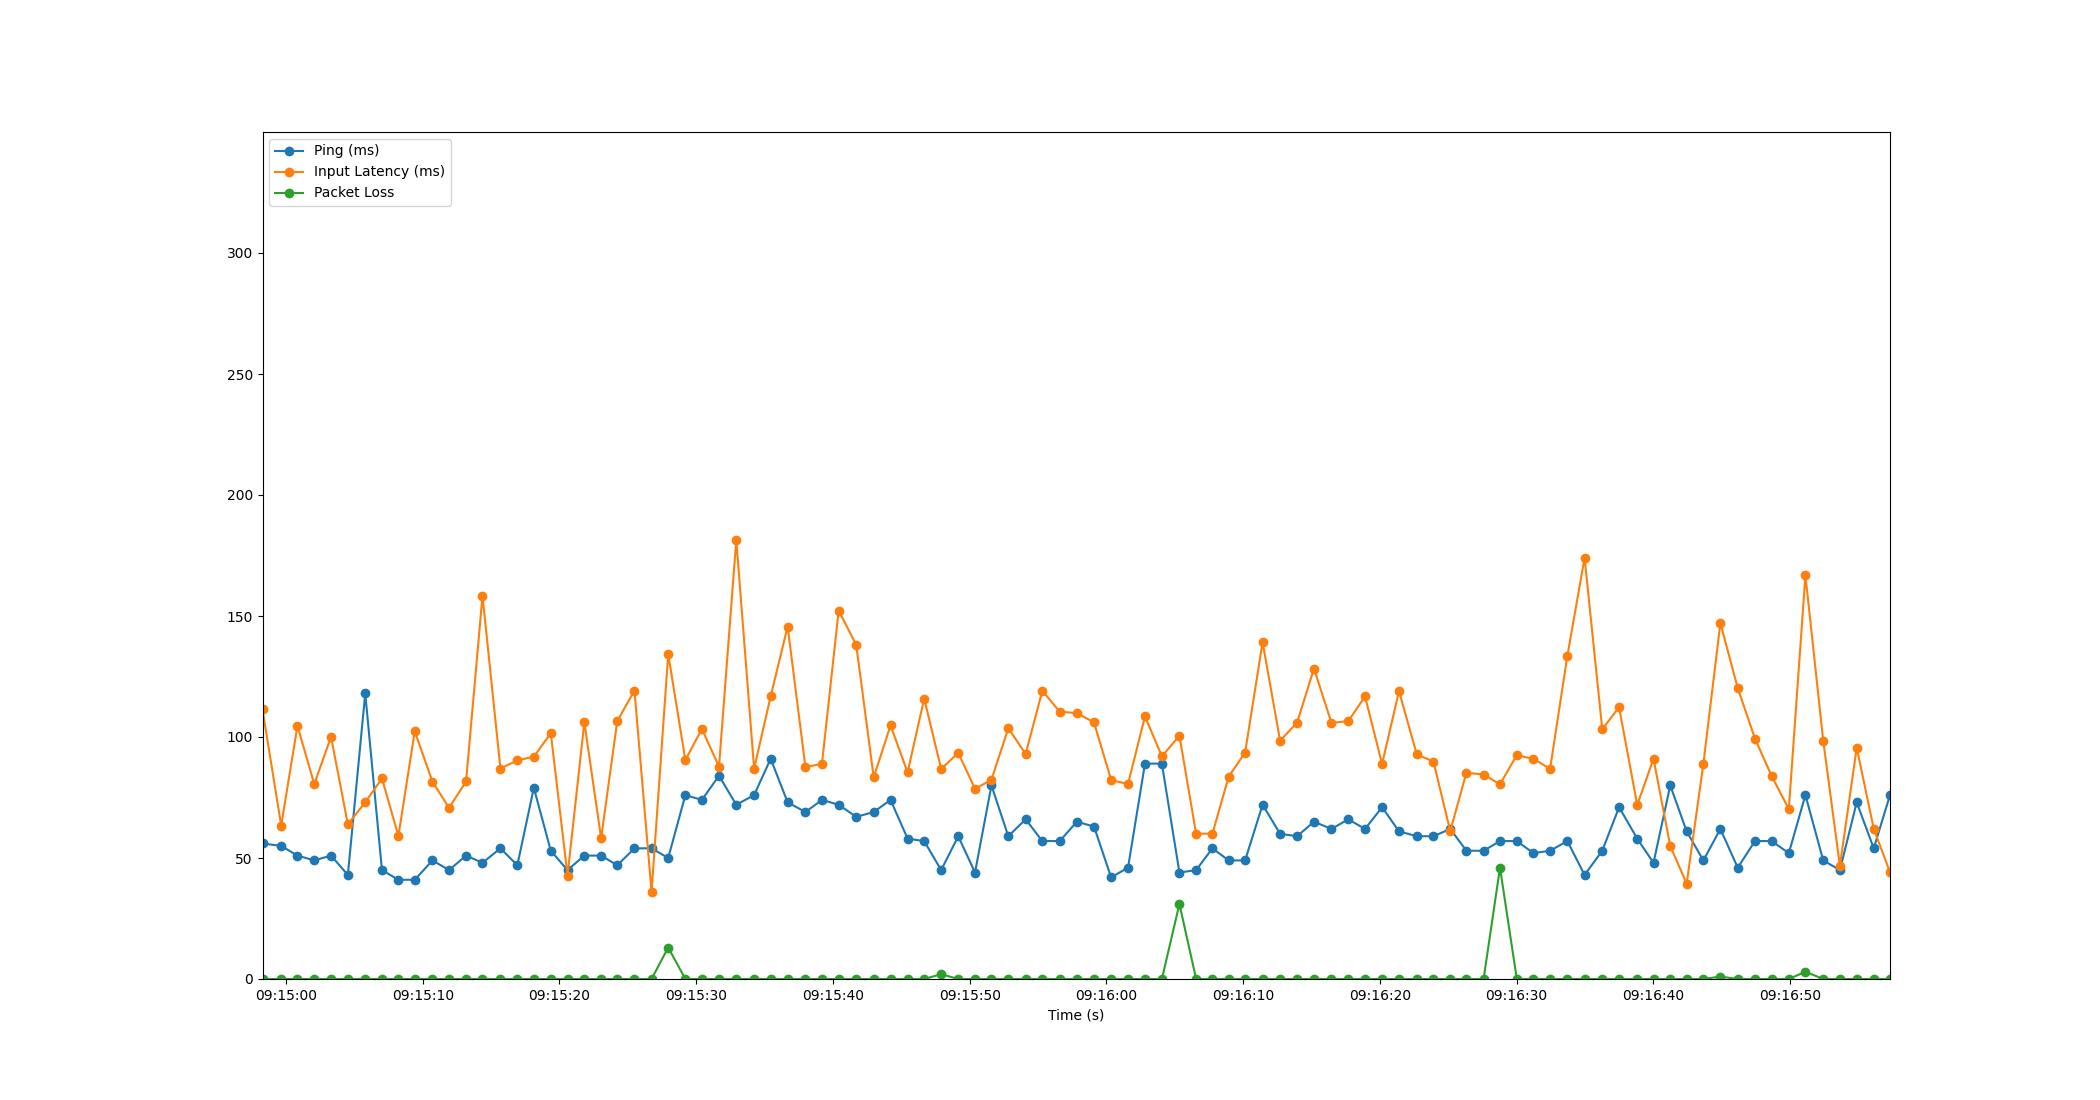

Source data for this figure (header and first rows):
Time, Timestamp, Ping, Packet Loss, Input Latency
1.6689300537109375e-06, 2023-07-10 09:14:58.283028, 56, 0, 111.4
1.366, 2023-07-10 09:14:59.649365, 55, 0, 63.4
2.555, 2023-07-10 09:15:00.837862, 51, 0, 104.5
3.785, 2023-07-10 09:15:02.068419, 49, 0, 80.57
5.011, 2023-07-10 09:15:03.294520, 51, 0, 100.1
6.242, 2023-07-10 09:15:04.525404, 43, 0, 63.91
7.513, 2023-07-10 09:15:05.795826, 118, 0, 73.03
8.736, 2023-07-10 09:15:07.018545, 45, 0, 82.9
9.938, 2023-07-10 09:15:08.221050, 41, 0, 59.1
11.13, 2023-07-10 09:15:09.414557, 41, 0, 102.3
12.43, 2023-07-10 09:15:10.714321, 49, 0, 81.52
13.64, 2023-07-10 09:15:11.924160, 45, 0, 70.7
14.89, 2023-07-10 09:15:13.170070, 51, 0, 81.63
16.09, 2023-07-10 09:15:14.370623, 48, 0, 158.4
17.4, 2023-07-10 09:15:15.682504, 54, 0, 86.98
18.64, 2023-07-10 09:15:16.918934, 47, 0, 90.38
19.84, 2023-07-10 09:15:18.125585, 79, 0, 91.84
21.08, 2023-07-10 09:15:19.365184, 53, 0, 101.6
22.31, 2023-07-10 09:15:20.589079, 45, 0, 42.76
23.53, 2023-07-10 09:15:21.817769, 51, 0, 106.1
24.76, 2023-07-10 09:15:23.046522, 51, 0, 58.17
25.94, 2023-07-10 09:15:24.224626, 47, 0, 106.6
27.2, 2023-07-10 09:15:25.484309, 54, 0, 119.2
28.45, 2023-07-10 09:15:26.733637, 54, 0, 36
29.67, 2023-07-10 09:15:27.952055, 50, 13, 134.2
30.92, 2023-07-10 09:15:29.206557, 76, 0, 90.45
32.13, 2023-07-10 09:15:30.414526, 74, 0, 103.4
33.38, 2023-07-10 09:15:31.666234, 84, 0, 87.71
34.65, 2023-07-10 09:15:32.929248, 72, 0, 181.4
35.95, 2023-07-10 09:15:34.234146, 76, 0, 86.92
37.16, 2023-07-10 09:15:35.445031, 91, 0, 116.8
38.4, 2023-07-10 09:15:36.686510, 73, 0, 145.6
39.7, 2023-07-10 09:15:37.986550, 69, 0, 87.57
40.91, 2023-07-10 09:15:39.195713, 74, 0, 88.91
42.14, 2023-07-10 09:15:40.418498, 72, 0, 152.2
43.42, 2023-07-10 09:15:41.702505, 67, 0, 138
44.7, 2023-07-10 09:15:42.979617, 69, 0, 83.34
45.93, 2023-07-10 09:15:44.210492, 74, 0, 104.8
47.18, 2023-07-10 09:15:45.458509, 58, 0, 85.4
48.39, 2023-07-10 09:15:46.672760, 57, 0, 115.9
49.63, 2023-07-10 09:15:47.913205, 45, 2, 86.78
50.88, 2023-07-10 09:15:49.162521, 59, 0, 93.47
52.11, 2023-07-10 09:15:50.388119, 44, 0, 78.56
53.31, 2023-07-10 09:15:51.590634, 80, 0, 82.32
54.54, 2023-07-10 09:15:52.823204, 59, 0, 103.6
55.81, 2023-07-10 09:15:54.091617, 66, 0, 92.98
57.03, 2023-07-10 09:15:55.308693, 57, 0, 119.1
58.3, 2023-07-10 09:15:56.586528, 57, 0, 110.5
59.55, 2023-07-10 09:15:57.834538, 65, 0, 109.9
60.81, 2023-07-10 09:15:59.089758, 63, 0, 106.1
62.06, 2023-07-10 09:16:00.342530, 42, 0, 82.18
63.3, 2023-07-10 09:16:01.578083, 46, 0, 80.59
64.53, 2023-07-10 09:16:02.817479, 89, 0, 108.5
65.77, 2023-07-10 09:16:04.054507, 89, 0, 91.97
67.05, 2023-07-10 09:16:05.336728, 44, 31, 100.6
68.27, 2023-07-10 09:16:06.557495, 45, 0, 60.02
69.47, 2023-07-10 09:16:07.752802, 54, 0, 60.08
70.65, 2023-07-10 09:16:08.935844, 49, 0, 83.6
71.86, 2023-07-10 09:16:10.139875, 49, 0, 93.58
73.14, 2023-07-10 09:16:11.418565, 72, 0, 139.2
... 37 more rows
